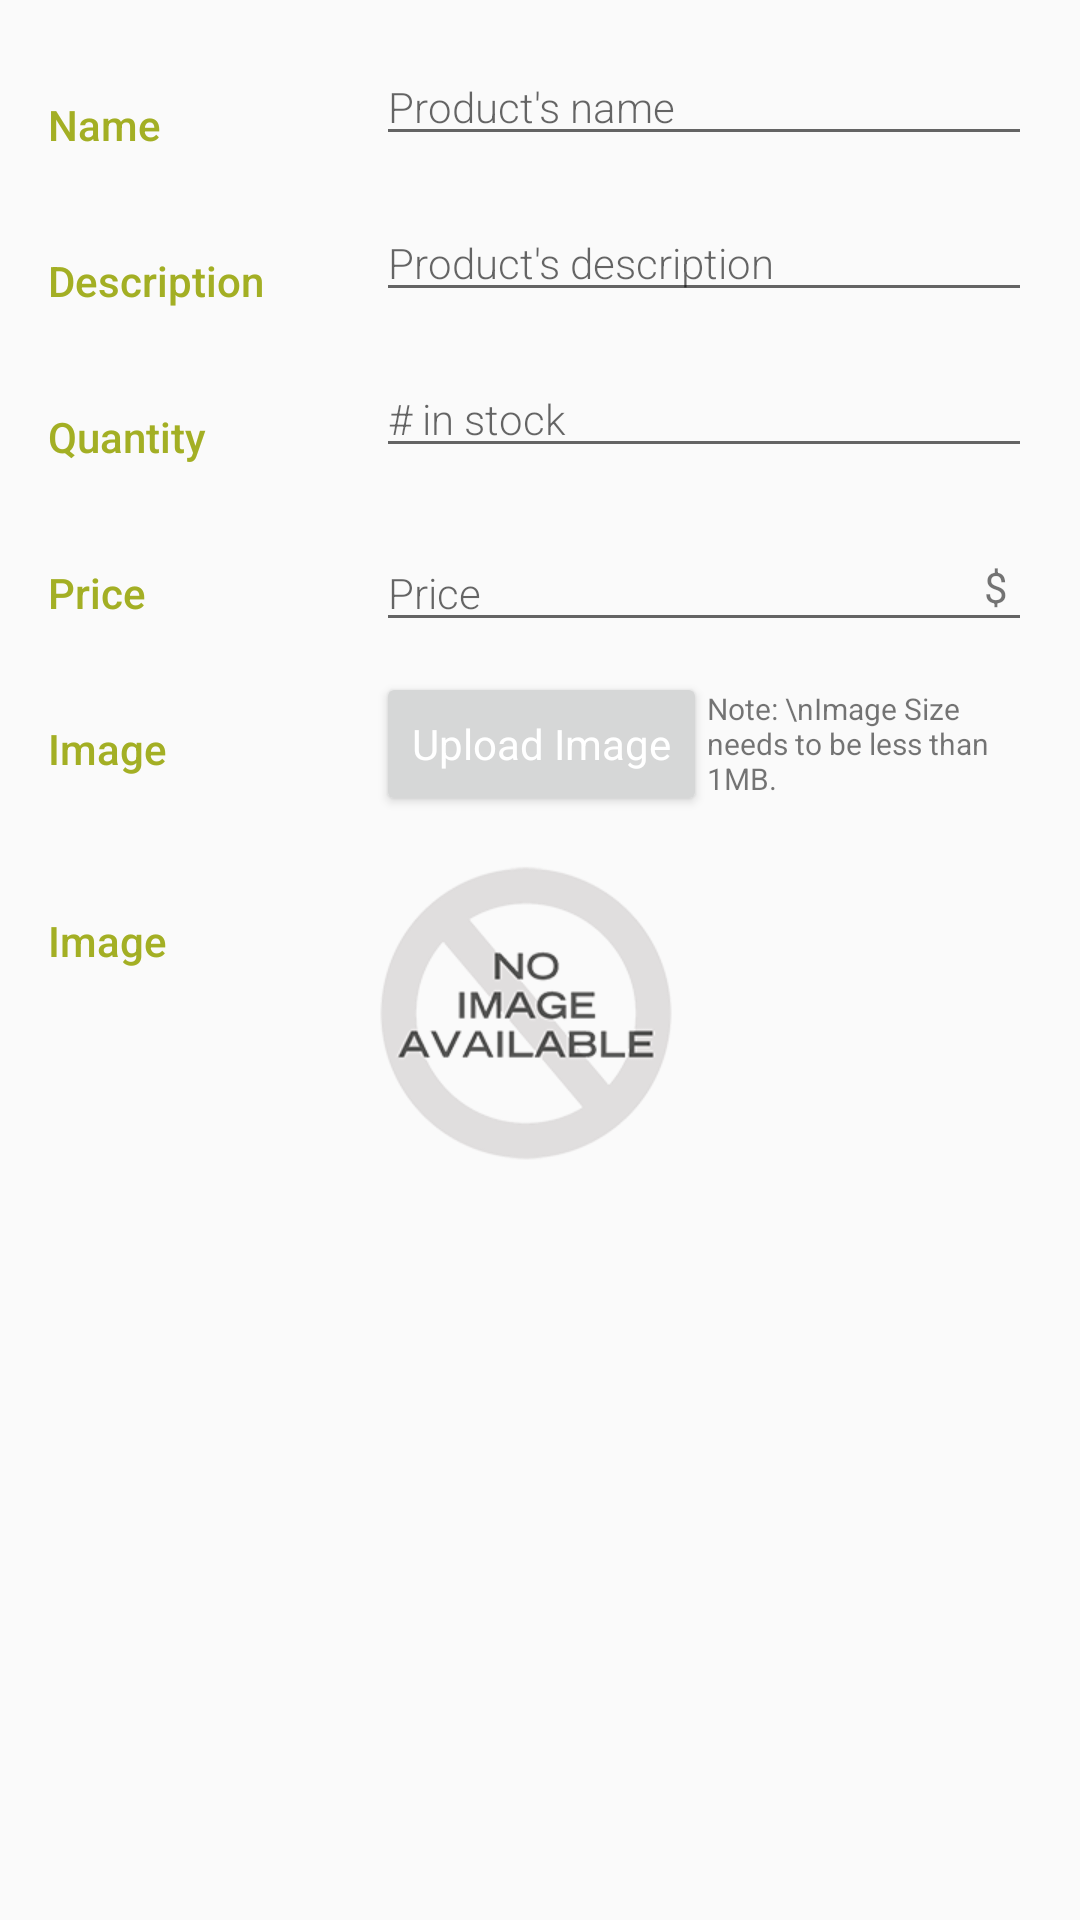

Write the Android layout XML for this screen, with the resource values it uses.
<!-- AndroidManifest.xml: application theme AppTheme -->
<!-- res/layout/activity_editor.xml -->
<?xml version="1.0" encoding="utf-8"?>
<LinearLayout
    xmlns:android="http://schemas.android.com/apk/res/android"
    xmlns:tools="http://schemas.android.com/tools"
    android:layout_width="match_parent"
    android:layout_height="match_parent"
    android:orientation="vertical"
    android:padding="16dp"
    tools:context=".EditorActivity">

    
    <LinearLayout
        android:layout_width="match_parent"
        android:layout_height="wrap_content"
        android:orientation="horizontal"
        android:layout_marginBottom="16dp">

        
        <TextView
            android:text="Name"
            style="@style/CategoryStyle" />

        
        <LinearLayout
            android:layout_height="wrap_content"
            android:layout_width="0dp"
            android:layout_weight="2"
            android:orientation="vertical">

            <EditText
                android:id="@+id/edit_product_name"
                android:hint="Product's name"
                android:inputType="textCapWords"
                style="@style/EditorFieldStyle"/>
        </LinearLayout>
    </LinearLayout>

    
    <LinearLayout
        android:layout_width="match_parent"
        android:layout_height="wrap_content"
        android:orientation="horizontal"
        android:layout_marginBottom="16dp">

        
        <TextView
            android:text="Description"
            style="@style/CategoryStyle" />

        
        <LinearLayout
            android:layout_height="wrap_content"
            android:layout_width="0dp"
            android:layout_weight="2"
            android:orientation="vertical">

            <EditText
                android:id="@+id/edit_product_description"
                android:hint="Product's description"
                android:inputType="textCapSentences"
                style="@style/EditorFieldStyle"/>
        </LinearLayout>
    </LinearLayout>

    
    <LinearLayout
        android:layout_width="match_parent"
        android:layout_height="wrap_content"
        android:orientation="horizontal"
        android:layout_marginBottom="16dp">

        
        <TextView
            android:text="Quantity"
            style="@style/CategoryStyle" />

        
        <LinearLayout
            android:layout_height="wrap_content"
            android:layout_width="0dp"
            android:layout_weight="2"
            android:orientation="vertical">

            
            <EditText
                android:id="@+id/edit_product_quantity"
                android:hint="# in stock"
                style="@style/EditorFieldStyle"
                android:inputType="number"/>
        </LinearLayout>
    </LinearLayout>

    
    <LinearLayout
        android:id="@+id/container_price"
        android:layout_width="match_parent"
        android:layout_height="wrap_content"
        android:orientation="horizontal"
        android:layout_marginBottom="16dp">

        
        <TextView
            android:text="Price"
            style="@style/CategoryStyle" />

        
        <RelativeLayout
            android:layout_height="wrap_content"
            android:layout_width="0dp"
            android:layout_weight="2">

            
            <EditText
                android:id="@+id/edit_product_price"
                style="@style/EditorFieldStyle"
                android:layout_alignParentTop="true"
                android:hint="Price"
                android:inputType="number" />

            
            <TextView
                android:text="$"
                style="@style/EditorUnitsStyle"/>
        </RelativeLayout>
    </LinearLayout>

    
    <LinearLayout
        android:layout_width="match_parent"
        android:layout_height="wrap_content"
        android:orientation="horizontal"
        android:layout_marginBottom="16dp">

        
        <TextView
            android:text="Image"
            style="@style/CategoryStyle" />

        
        <LinearLayout
            android:layout_height="wrap_content"
            android:layout_width="0dp"
            android:layout_weight="2"
            android:orientation="horizontal">

            <Button
                android:id="@+id/button_product_upload_image"
                android:layout_width="wrap_content"
                android:layout_height="wrap_content"
                android:text="Upload Image"
                android:textAppearance="@style/Base.TextAppearance.AppCompat.Small"
                android:textColor="@android:color/white"/>

            <TextView
                android:layout_width="wrap_content"
                android:layout_height="wrap_content"
                android:text="Note: \nImage Size needs to be less than 1MB."
                android:textSize="10sp"
                android:layout_gravity="center"/>
        </LinearLayout>
    </LinearLayout>

    
    <LinearLayout
        android:layout_width="match_parent"
        android:layout_height="wrap_content"
        android:orientation="horizontal"
        android:layout_marginBottom="16dp">

        
        <TextView
            android:text="Image"
            style="@style/CategoryStyle" />

        
        <LinearLayout
            android:layout_height="wrap_content"
            android:layout_width="0dp"
            android:layout_weight="2"
            android:orientation="vertical">

            <ImageView
                android:id="@+id/edit_product_image"
                android:layout_width="100dp"
                android:layout_height="100dp"
                android:src="@drawable/no_image"/>
        </LinearLayout>
    </LinearLayout>

</LinearLayout>
<!-- resources referenced by this layout -->
<resources>
  <!-- drawable no_image: png bitmap (drawable, 47937 bytes) -->
  <style name="CategoryStyle">
          <item name="android:layout_height">wrap_content</item>
          <item name="android:layout_width">0dp</item>
          <item name="android:layout_weight">1</item>
          <item name="android:paddingTop">16dp</item>
          <item name="android:textColor">@color/colorAccent</item>
          <item name="android:fontFamily">sans-serif-medium</item>
          <item name="android:textAppearance">?android:textAppearanceSmall</item>
      </style>
  <style name="EditorFieldStyle">
          <item name="android:layout_height">wrap_content</item>
          <item name="android:layout_width">match_parent</item>
          <item name="android:fontFamily">sans-serif-light</item>
          <item name="android:textAppearance">?android:textAppearanceSmall</item>
      </style>
  <style name="EditorUnitsStyle">
          <item name="android:layout_height">wrap_content</item>
          <item name="android:layout_width">wrap_content</item>
          <item name="android:layout_alignParentRight">true</item>
          <item name="android:paddingRight">8dp</item>
          <item name="android:paddingTop">8dp</item>
          <item name="android:textAppearance">?android:textAppearanceSmall</item>
      </style>
  <style name="AppTheme" parent="Theme.AppCompat.Light.DarkActionBar">
          
          <item name="colorPrimary">@color/colorPrimary</item>
          <item name="colorPrimaryDark">@color/colorPrimaryDark</item>
          <item name="colorAccent">@color/colorAccent</item>
      </style>
  
      !-- Style for a category in the editor --&gt;
  <color name="colorAccent">#a3af24</color>
  <color name="colorPrimary">#3F51B5</color>
  <color name="colorPrimaryDark">#303F9F</color>
</resources>
